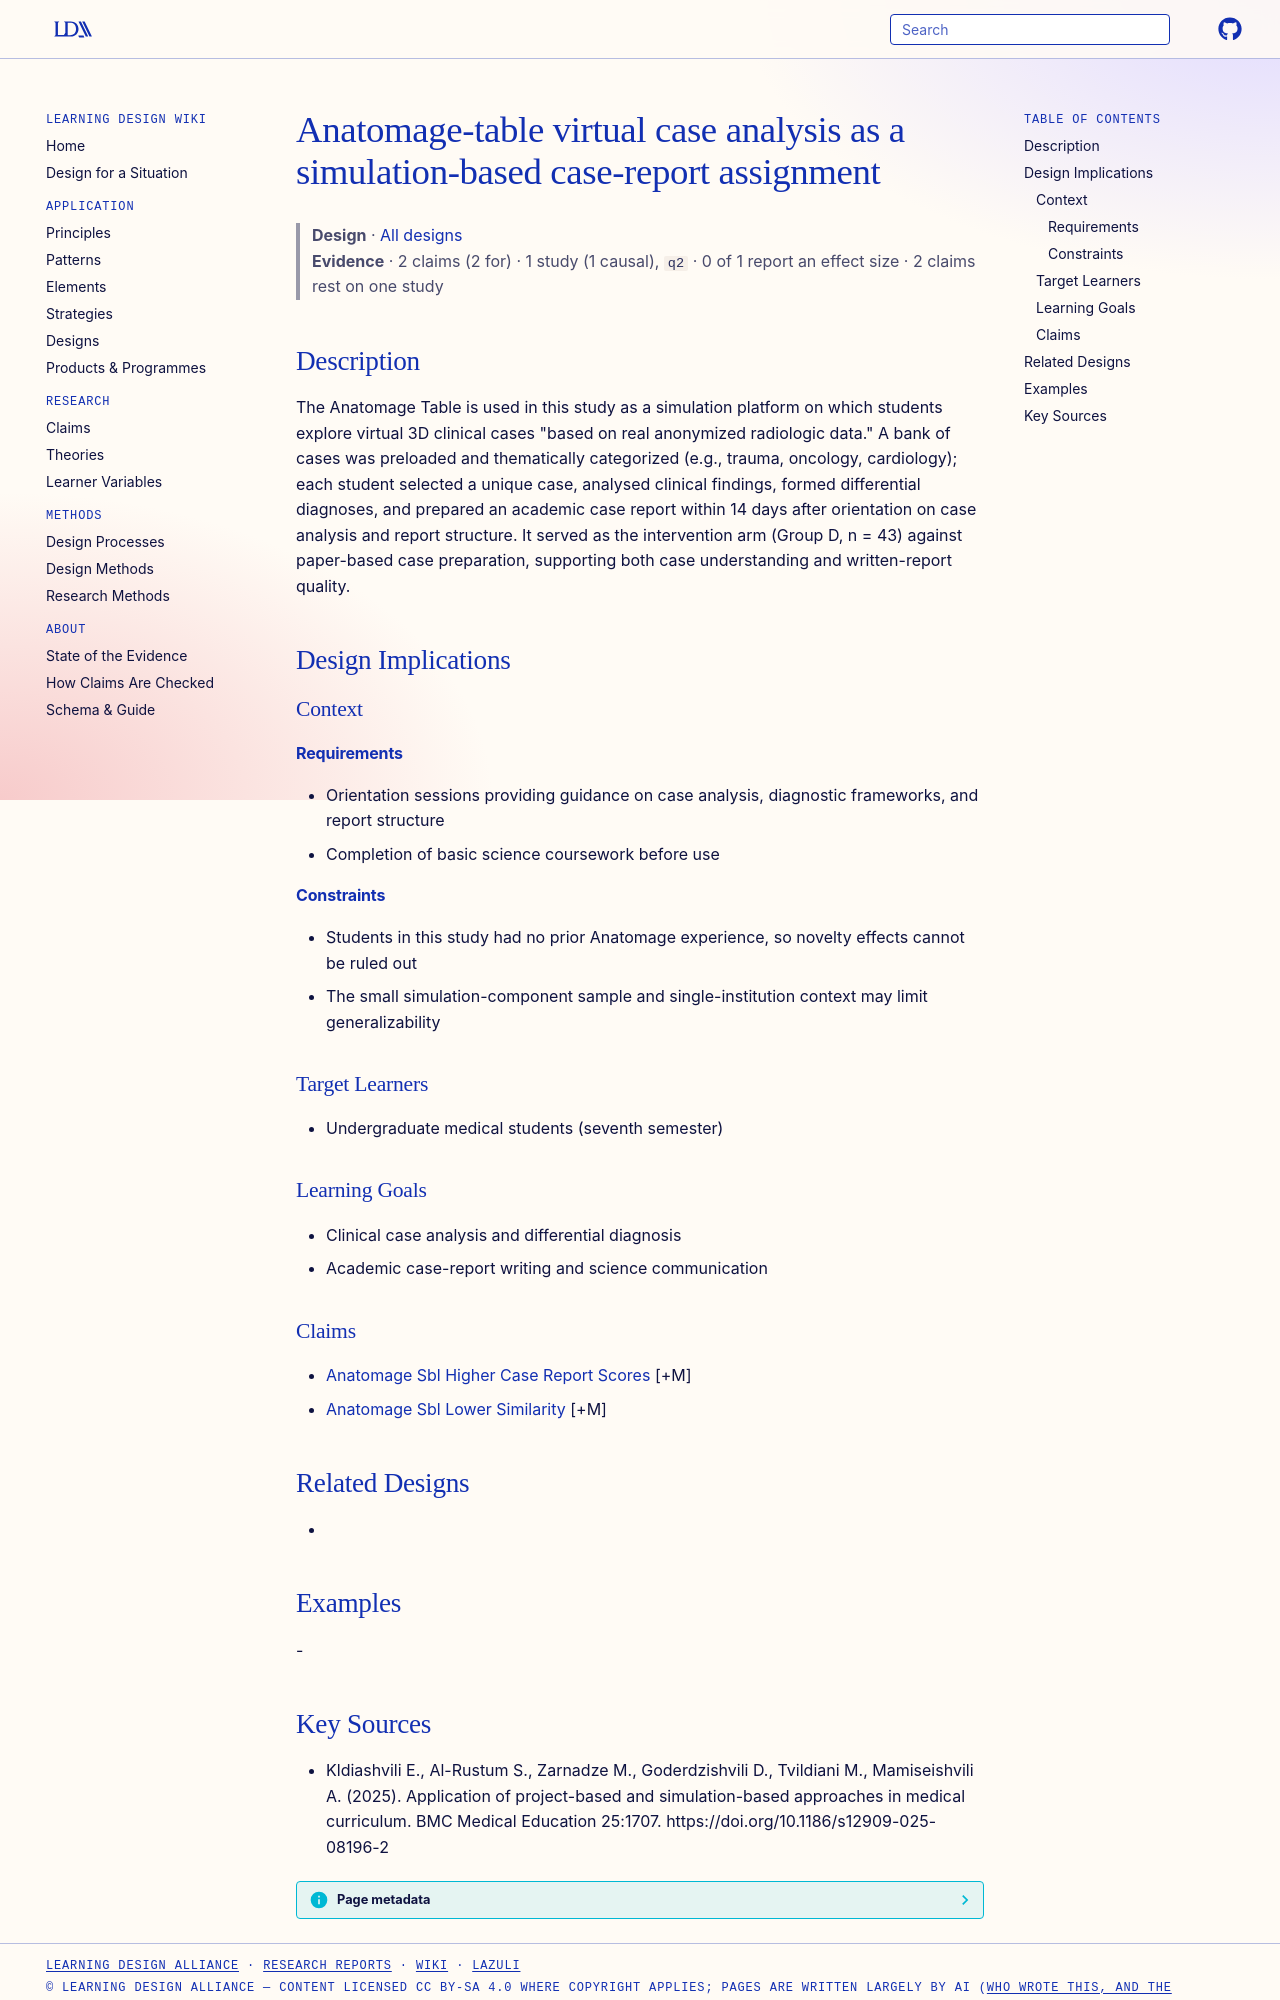

repository: Learning-Design-Alliance/learning-wiki · page: designs/anatomage-table-virtual-case-analysis/index.html · generator: mkdocs

---
type: design
id: anatomage-table-virtual-case-analysis
title: Anatomage-table virtual case analysis as a simulation-based case-report assignment
description: "The Anatomage Table is used in this study as a simulation platform on which students explore virtual 3D clinical cases \"based on real anonymized radiologic data.\" A bank of cases was preloaded and thematically categor..."
status: review
generated:
  by: "process:settle-candidates"
  at: 2026-11-05
sources:
  - id: kldiashvili-e-2025
    resource: "https://doi.org/10.1186/s12909-025-08196-2"
    title: "Kldiashvili E., Al-Rustum S., Zarnadze M., Goderdzishvili D., Tvildiani M., Mamiseishvili A. (2025). Application of project-based and simulation-based approaches in medical curriculum. BMC Medical Education 25:1707. https://doi.org/10.1186/s12909-025-08196-2"
    author: Kldiashvili E., Al-Rustum S., Zarnadze M., Goderdzishvili D., Tvildiani M., Mamiseishvili A
---

# Anatomage-table virtual case analysis as a simulation-based case-report assignment

> **Design** · [All designs](index.md)
> **Evidence** · 2 claims (2 for) · 1 study (1 causal), `q2` · 0 of 1 report an effect size · 2 claims rest on one study

## Description
The Anatomage Table is used in this study as a simulation platform on which students explore virtual 3D clinical cases "based on real anonymized radiologic data." A bank of cases was preloaded and thematically categorized (e.g., trauma, oncology, cardiology); each student selected a unique case, analysed clinical findings, formed differential diagnoses, and prepared an academic case report within 14 days after orientation on case analysis and report structure. It served as the intervention arm (Group D, n = 43) against paper-based case preparation, supporting both case understanding and written-report quality.

## Design Implications

### Context
#### Requirements
- Orientation sessions providing guidance on case analysis, diagnostic frameworks, and report structure
- Completion of basic science coursework before use
#### Constraints
- Students in this study had no prior Anatomage experience, so novelty effects cannot be ruled out
- The small simulation-component sample and single-institution context may limit generalizability

### Target Learners
- Undergraduate medical students (seventh semester)

### Learning Goals
- Clinical case analysis and differential diagnosis
- Academic case-report writing and science communication

### Claims
- [Anatomage Sbl Higher Case Report Scores](../claims/anatomage-sbl-higher-case-report-scores.md) [+M]
- [Anatomage Sbl Lower Similarity](../claims/anatomage-sbl-lower-similarity.md) [+M]

## Related Designs
- 

## Examples
-
